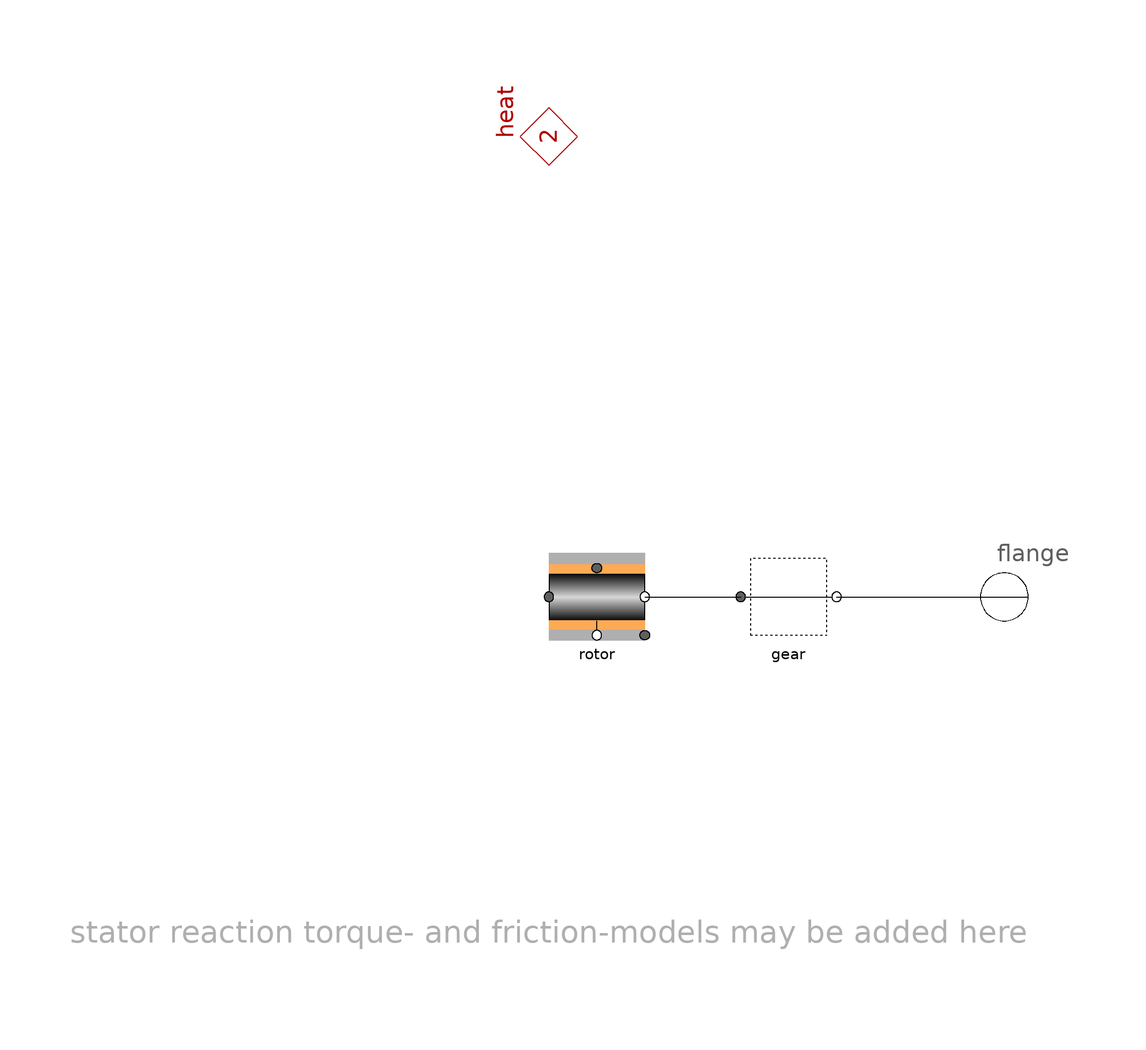

This picture is the connection diagram that the Modelica source below describes through its graphical annotations.

partial model DriveBase0 "AC drives base mechanical"

    Spot.Base.Interfaces.Rotation_n flange "mechanical flange"
      annotation (Placement(transformation(extent={{90,-10},{110,10}}, rotation
              =0)));
    replaceable Spot.Mechanics.Rotation.ElectricRotor rotor "machine rotor"
      annotation (Placement(transformation(extent={{0,-10},{20,10}}, rotation=0)));
    replaceable Spot.Mechanics.Rotation.NoGear gear "type of gear"
      annotation (                                                                                                    choices(
        choice(redeclare Spot.Mechanics.Rotation.Joint gear "no gear"),
        choice(redeclare Spot.Mechanics.Rotation.GearNoMass gear
              "massless gear"),
        choice(redeclare Spot.Mechanics.Rotation.Gear gear "massive gear")),
          Placement(transformation(extent={{40,-10},{60,10}}, rotation=0)));
    Spot.Base.Interfaces.ThermalV_n heat(m=2)
        "heat source port {stator, rotor}"
      annotation (Placement(transformation(
            origin={0,100},
            extent={{-10,-10},{10,10}},
            rotation=90)));
    protected
    outer Spot.System system;

  equation
    connect(rotor.flange_n, gear.flange_p)
      annotation (Line(points={{20,0},{40,0}}, color={0,0,0}));
    connect(gear.flange_n, flange)
      annotation (Line(points={{60,0},{100,0}}, color={0,0,0}));
    annotation (
  Icon(coordinateSystem(
            preserveAspectRatio=false,
            extent={{-100,-100},{100,100}},
            grid={2,2}), graphics={
            Rectangle(
              extent={{-90,80},{90,-80}},
              lineColor={95,95,95},
              fillColor={184,189,116},
              fillPattern=FillPattern.Solid),
            Rectangle(
              extent={{80,10},{100,-10}},
              lineColor={0,0,0},
              fillPattern=FillPattern.HorizontalCylinder,
              fillColor={235,235,235}),
            Rectangle(
              extent={{-60,60},{80,40}},
              lineColor={175,175,175},
              fillColor={175,175,175},
              fillPattern=FillPattern.Solid),
            Rectangle(
              extent={{-60,30},{80,-30}},
              lineColor={0,0,0},
              fillPattern=FillPattern.HorizontalCylinder,
              fillColor={215,215,215}),
            Rectangle(
              extent={{-60,-40},{80,-60}},
              lineColor={175,175,175},
              fillColor={175,175,175},
              fillPattern=FillPattern.Solid),
            Text(
              extent={{-100,-90},{100,-130}},
              lineColor={0,0,0},
              textString=
                   "%name"),
            Rectangle(
              extent={{-60,40},{80,30}},
              lineColor={255,170,85},
              fillColor={255,170,85},
              fillPattern=FillPattern.Solid),
            Rectangle(
              extent={{-60,-30},{80,-40}},
              lineColor={255,170,85},
              fillColor={255,170,85},
              fillPattern=FillPattern.Solid)}),
  Diagram(coordinateSystem(
            preserveAspectRatio=false,
            extent={{-100,-100},{100,100}},
            grid={2,2}), graphics={Text(
              extent={{-100,-60},{100,-80}},
              lineColor={175,175,175},
              fillColor={175,175,175},
              fillPattern=FillPattern.Solid,
              textString=
          "stator reaction torque- and friction-models may be added here")}),
  Documentation(info="<html>
</html>"));
  end DriveBase0;